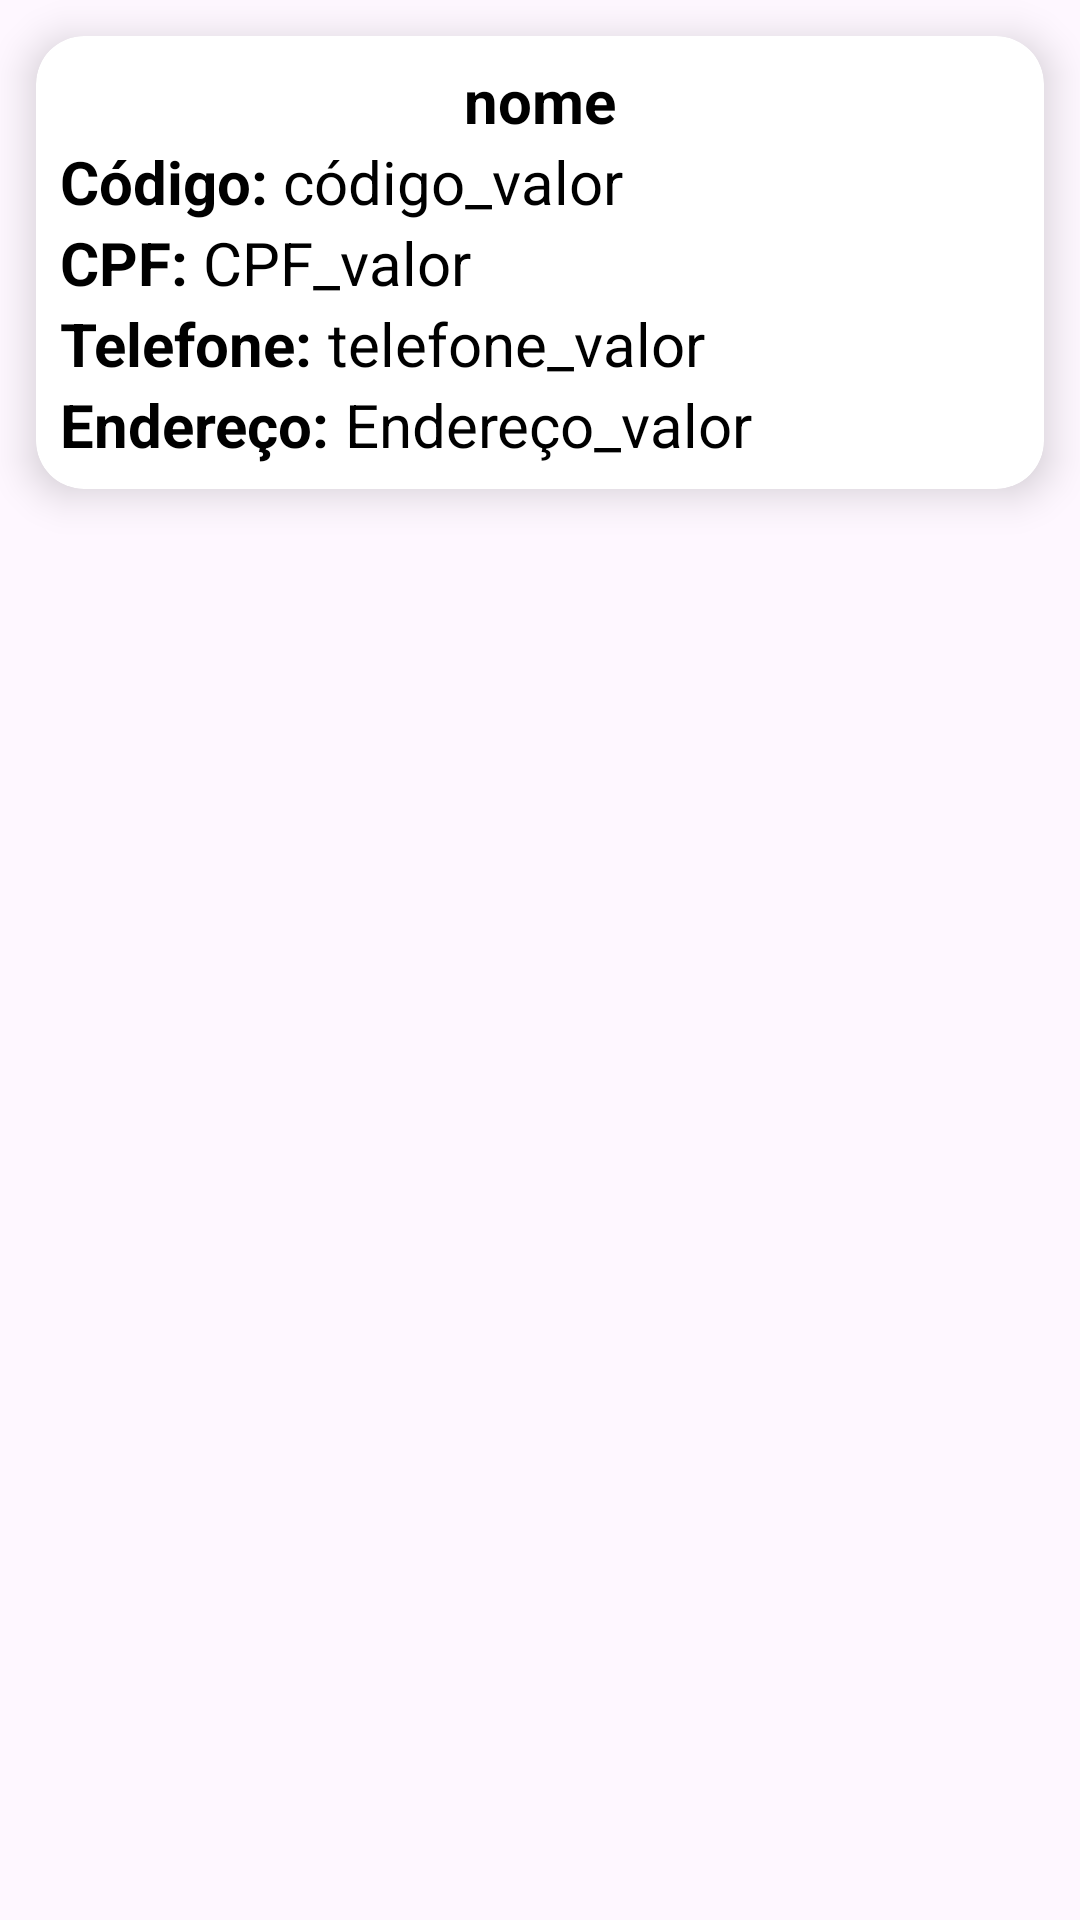

This screen was rendered from an Android layout file. Write that file and the resources it references.
<!-- AndroidManifest.xml: application theme Theme.SistemaInfo -->
<!-- res/layout/recycler_content.xml -->
<?xml version="1.0" encoding="utf-8"?>
<androidx.appcompat.widget.LinearLayoutCompat xmlns:android="http://schemas.android.com/apk/res/android"
    xmlns:app="http://schemas.android.com/apk/res-auto"
    xmlns:tools="http://schemas.android.com/tools"
    android:layout_width="match_parent"
    android:layout_height="wrap_content">

    <androidx.cardview.widget.CardView
        android:layout_width="match_parent"
        android:layout_height="wrap_content"
        android:layout_margin="12dp"
        android:backgroundTint="@color/white"
        app:cardElevation="8dp"
        app:cardCornerRadius="16dp">

        <androidx.constraintlayout.widget.ConstraintLayout
            android:layout_width="match_parent"
            android:layout_height="wrap_content"
            android:padding="8dp">

            <TextView
                android:id="@+id/name"
                android:layout_width="wrap_content"
                android:layout_height="wrap_content"
                android:text="@string/name_placeholder"
                android:textColor="@color/black"
                android:textSize="20sp"
                android:textStyle="bold"
                app:layout_constraintEnd_toEndOf="parent"
                app:layout_constraintStart_toStartOf="parent"
                app:layout_constraintTop_toTopOf="parent" />

            <TextView
                android:id="@+id/code_prefix"
                android:layout_width="wrap_content"
                android:layout_height="wrap_content"
                android:text="@string/code_prefix"
                android:textColor="@color/black"
                android:textSize="20sp"
                android:textStyle="bold"
                app:layout_constraintStart_toStartOf="parent"
                app:layout_constraintTop_toBottomOf="@+id/name" />

            <TextView
                android:id="@+id/code"
                android:layout_width="wrap_content"
                android:layout_height="wrap_content"
                android:text="@string/code_placeholder"
                android:textColor="@color/black"
                android:textSize="20sp"
                app:layout_constraintStart_toEndOf="@+id/code_prefix"
                app:layout_constraintTop_toBottomOf="@+id/name" />

            <TextView
                android:id="@+id/cpf_prefix"
                android:layout_width="wrap_content"
                android:layout_height="wrap_content"
                android:text="@string/cpf_prefix"
                android:textColor="@color/black"
                android:textSize="20sp"
                android:textStyle="bold"
                app:layout_constraintStart_toStartOf="parent"
                app:layout_constraintTop_toBottomOf="@+id/code" />

            <TextView
                android:id="@+id/cpf"
                android:layout_width="wrap_content"
                android:layout_height="wrap_content"
                android:text="@string/cpf_placeholder"
                android:textColor="@color/black"
                android:textSize="20sp"
                app:layout_constraintStart_toEndOf="@+id/cpf_prefix"
                app:layout_constraintTop_toBottomOf="@+id/code" />

            <TextView
                android:id="@+id/phone_prefix"
                android:layout_width="wrap_content"
                android:layout_height="wrap_content"
                android:text="@string/phone_prefix"
                android:textColor="@color/black"
                android:textSize="20sp"
                android:textStyle="bold"
                app:layout_constraintStart_toStartOf="parent"
                app:layout_constraintTop_toBottomOf="@+id/cpf" />

            <TextView
                android:id="@+id/phone"
                android:layout_width="wrap_content"
                android:layout_height="wrap_content"
                android:text="@string/phone_placeholder"
                android:textColor="@color/black"
                android:textSize="20sp"
                app:layout_constraintStart_toEndOf="@+id/phone_prefix"
                app:layout_constraintTop_toBottomOf="@+id/cpf" />

            <TextView
                android:id="@+id/address_prefix"
                android:layout_width="wrap_content"
                android:layout_height="wrap_content"
                android:text="@string/address_prefix"
                android:textColor="@color/black"
                android:textSize="20sp"
                android:textStyle="bold"
                app:layout_constraintStart_toStartOf="parent"
                app:layout_constraintTop_toBottomOf="@+id/phone_prefix" />

            <TextView
                android:id="@+id/address"
                android:layout_width="0dp"
                android:layout_height="wrap_content"
                android:text="@string/address_placeholder"
                android:textColor="@color/black"
                android:gravity="start"
                android:textSize="20sp"
                android:ellipsize="end"
                app:layout_constraintStart_toEndOf="@+id/address_prefix"
                app:layout_constraintEnd_toEndOf="parent"
                app:layout_constraintTop_toBottomOf="@+id/phone" />

        </androidx.constraintlayout.widget.ConstraintLayout>
        <ImageView
            android:id="@+id/delete_button"
            android:layout_width="wrap_content"
            android:layout_height="wrap_content"
            android:src="@drawable/delete"
            app:tint="@color/red"
            android:layout_gravity="top|end"
            android:layout_margin="8dp"
            android:contentDescription="@string/delete_user_content_description" />
    </androidx.cardview.widget.CardView>
</androidx.appcompat.widget.LinearLayoutCompat>
<!-- resources referenced by this layout -->
<resources>
  <color name="black">#FF000000</color>
  <color name="red">#e42a00</color>
  <color name="white">#FFFFFFFF</color>
  <string name="address_placeholder">Endereço_valor</string>
  <string name="address_prefix">Endereço: </string>
  <string name="code_placeholder">código_valor</string>
  <string name="code_prefix">Código: </string>
  <string name="cpf_placeholder">CPF_valor</string>
  <string name="cpf_prefix">CPF: </string>
  <string name="delete_user_content_description">Apagar usuário</string>
  <string name="name_placeholder">nome</string>
  <string name="phone_placeholder">telefone_valor</string>
  <string name="phone_prefix">Telefone: </string>
  <style name="Theme.SistemaInfo" parent="Base.Theme.SistemaInfo" />
  <style name="Base.Theme.SistemaInfo" parent="Theme.Material3.DayNight.NoActionBar">
          
          
          <item name="android:statusBarColor">@color/red</item>
  
      </style>
</resources>
